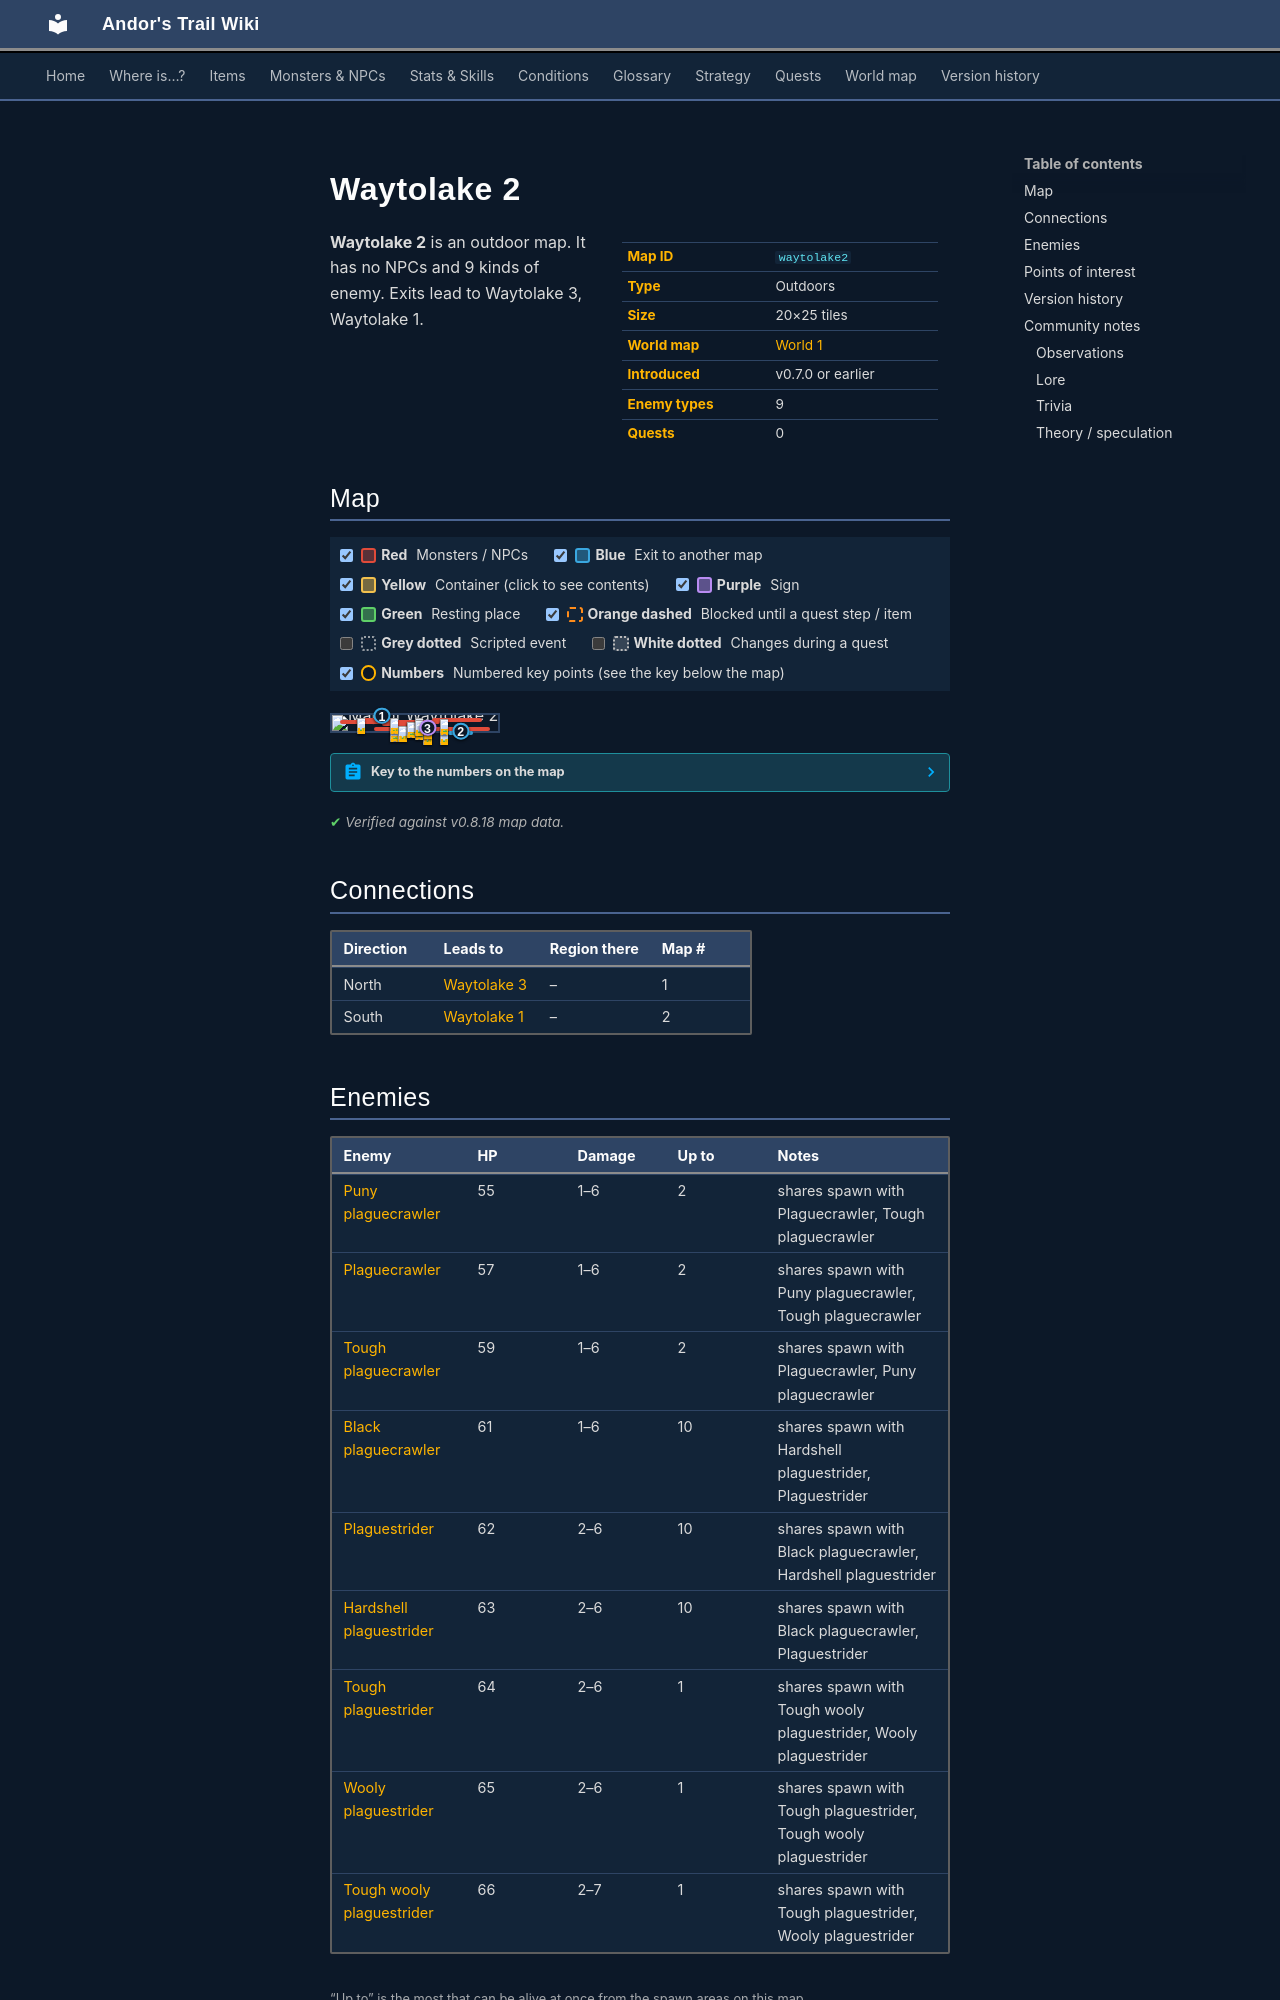

repository: asdfghjkl628/Andor-s-Trail-Wikiiii · page: maps/waytolake2/index.html · generator: mkdocs

---
description: "Waytolake 2 is an outdoor location in Andor's Trail. Enemies: Puny plaguecrawler, Plaguecrawler, Tough plaguecrawler, Black plaguecrawler, Plaguestrider. Exits to Waytolake 3, Waytolake 1."
---

# Waytolake 2

<div class="infobox" markdown>

| | |
|---|---|
| **Map ID** | `waytolake2` |
| **Type** | Outdoors |
| **Size** | 20×25 tiles |
| **World map** | [World 1](index.md) |
| **Introduced** | v0.7.0 or earlier |
| **Enemy types** | 9 |
| **Quests** | 0 |

</div>

**Waytolake 2** is an outdoor map. It has no NPCs and 9 kinds of enemy. Exits lead to Waytolake 3, Waytolake 1.

## Map

<div class="map-legend" markdown="0"><label class="lg"><input type="checkbox" data-t="spawn" checked><span class="sw sw-spawn"></span><b>Red</b>&nbsp;Monsters / NPCs</label><label class="lg"><input type="checkbox" data-t="mapchange" checked><span class="sw sw-mapchange"></span><b>Blue</b>&nbsp;Exit to another map</label><label class="lg"><input type="checkbox" data-t="container" checked><span class="sw sw-container"></span><b>Yellow</b>&nbsp;Container (click to see contents)</label><label class="lg"><input type="checkbox" data-t="sign" checked><span class="sw sw-sign"></span><b>Purple</b>&nbsp;Sign</label><label class="lg"><input type="checkbox" data-t="rest" checked><span class="sw sw-rest"></span><b>Green</b>&nbsp;Resting place</label><label class="lg"><input type="checkbox" data-t="key" checked><span class="sw sw-key"></span><b>Orange dashed</b>&nbsp;Blocked until a quest step / item</label><label class="lg"><input type="checkbox" data-t="script"><span class="sw sw-script"></span><b>Grey dotted</b>&nbsp;Scripted event</label><label class="lg"><input type="checkbox" data-t="replace"><span class="sw sw-replace"></span><b>White dotted</b>&nbsp;Changes during a quest</label><label class="lg"><input type="checkbox" data-t="pin" checked><span class="sw sw-pin"></span><b>Numbers</b>&nbsp;Numbered key points (see the key below the map)</label></div>

<div class="map-wrap hide-script hide-replace" markdown="0"><img src="../../assets/maps/waytolake2.webp" alt="Map of Waytolake 2" width="640" height="800" loading="lazy"><a id="place-south" class="mo mo-mapchange" href="../waytolake1/#place-north" title="Exit to Waytolake 1" style="left:70.000%;top:96.000%;width:15.000%;height:4.000%"></a><a id="place-north" class="mo mo-mapchange" href="../waytolake3/#place-south" title="Exit to Waytolake 3" style="left:25.000%;top:0.000%;width:10.000%;height:4.000%"></a><span class="mo mo-sign" title="Sign: The cross is covered with a thick layer of web. You wonder why anyone would choose this place as a grave for their fallen." style="left:55.000%;top:76.000%;width:5.000%;height:4.000%"></span><span class="mo mo-spawn" title="Spawns: Black plaguecrawler, Hardshell plaguestrider, Plaguestrider" style="left:25.000%;top:72.000%;width:70.000%;height:20.000%"></span><span class="mo mo-spawn" title="Spawns: Black plaguecrawler, Hardshell plaguestrider, Plaguestrider" style="left:35.000%;top:68.000%;width:10.000%;height:4.000%"></span><span class="mo mo-spawn" title="Spawns: Black plaguecrawler, Hardshell plaguestrider, Plaguestrider" style="left:5.000%;top:32.000%;width:60.000%;height:24.000%"></span><span class="mo mo-spawn" title="Spawns: Plaguecrawler, Puny plaguecrawler, Tough plaguecrawler" style="left:30.000%;top:40.000%;width:30.000%;height:28.000%"></span><span class="mo mo-spawn" title="Spawns: Tough plaguestrider, Tough wooly plaguestrider, Wooly plaguestrider" style="left:35.000%;top:16.000%;width:5.000%;height:4.000%"></span><span class="mo mo-spawn" title="Spawns: Black plaguecrawler, Hardshell plaguestrider, Plaguestrider" style="left:50.000%;top:20.000%;width:5.000%;height:4.000%"></span><span class="mo mo-spawn" title="Spawns: Black plaguecrawler, Hardshell plaguestrider, Plaguestrider" style="left:50.000%;top:28.000%;width:5.000%;height:4.000%"></span><span class="mo mo-spawn" title="Spawns: Black plaguecrawler, Hardshell plaguestrider, Plaguestrider" style="left:60.000%;top:20.000%;width:30.000%;height:24.000%"></span><span class="mo mo-spawn" title="Spawns: Black plaguecrawler, Hardshell plaguestrider, Plaguestrider" style="left:15.000%;top:16.000%;width:20.000%;height:8.000%"></span><a class="mob" href="../../monsters/plaguesp_6/" title="Hardshell plaguestrider" style="left:65.000%;top:84.000%;width:5.000%;height:4.000%"><img src="../../assets/icons/monsters/monsters_rltiles2_151.png" alt="Hardshell plaguestrider"></a><a class="mob" href="../../monsters/plaguesp_6/" title="Hardshell plaguestrider" style="left:55.000%;top:88.000%;width:5.000%;height:4.000%"><img src="../../assets/icons/monsters/monsters_rltiles2_151.png" alt="Hardshell plaguestrider"></a><a class="mob" href="../../monsters/plaguesp_5/" title="Plaguestrider" style="left:35.000%;top:68.000%;width:5.000%;height:4.000%"><img src="../../assets/icons/monsters/monsters_rltiles2_151.png" alt="Plaguestrider"></a><a class="mob" href="../../monsters/plaguesp_6/" title="Hardshell plaguestrider" style="left:40.000%;top:68.000%;width:5.000%;height:4.000%"><img src="../../assets/icons/monsters/monsters_rltiles2_151.png" alt="Hardshell plaguestrider"></a><a class="mob" href="../../monsters/plaguesp_6/" title="Hardshell plaguestrider" style="left:45.000%;top:44.000%;width:5.000%;height:4.000%"><img src="../../assets/icons/monsters/monsters_rltiles2_151.png" alt="Hardshell plaguestrider"></a><a class="mob" href="../../monsters/plaguesp_4/" title="Black plaguecrawler" style="left:55.000%;top:48.000%;width:5.000%;height:4.000%"><img src="../../assets/icons/monsters/monsters_rltiles2_61.png" alt="Black plaguecrawler"></a><a class="mob" href="../../monsters/plaguesp_1/" title="Puny plaguecrawler" style="left:50.000%;top:52.000%;width:5.000%;height:4.000%"><img src="../../assets/icons/monsters/monsters_rltiles2_61.png" alt="Puny plaguecrawler"></a><a class="mob" href="../../monsters/plaguesp_1/" title="Puny plaguecrawler" style="left:45.000%;top:40.000%;width:5.000%;height:4.000%"><img src="../../assets/icons/monsters/monsters_rltiles2_61.png" alt="Puny plaguecrawler"></a><a class="mob" href="../../monsters/plaguesp_7/" title="Tough plaguestrider" style="left:35.000%;top:16.000%;width:5.000%;height:4.000%"><img src="../../assets/icons/monsters/monsters_rltiles2_151.png" alt="Tough plaguestrider"></a><a class="mob" href="../../monsters/plaguesp_6/" title="Hardshell plaguestrider" style="left:50.000%;top:20.000%;width:5.000%;height:4.000%"><img src="../../assets/icons/monsters/monsters_rltiles2_151.png" alt="Hardshell plaguestrider"></a><a class="mob" href="../../monsters/plaguesp_6/" title="Hardshell plaguestrider" style="left:50.000%;top:28.000%;width:5.000%;height:4.000%"><img src="../../assets/icons/monsters/monsters_rltiles2_151.png" alt="Hardshell plaguestrider"></a><a class="mob" href="../../monsters/plaguesp_5/" title="Plaguestrider" style="left:65.000%;top:24.000%;width:5.000%;height:4.000%"><img src="../../assets/icons/monsters/monsters_rltiles2_151.png" alt="Plaguestrider"></a><a class="mob" href="../../monsters/plaguesp_6/" title="Hardshell plaguestrider" style="left:15.000%;top:20.000%;width:5.000%;height:4.000%"><img src="../../assets/icons/monsters/monsters_rltiles2_151.png" alt="Hardshell plaguestrider"></a><a class="pin pin-exit" href="#key-1" style="left:30.000%;top:2.000%" title="Exit (north): to [Waytolake 3](waytolake3.md)">1</a><a class="pin pin-exit" href="#key-2" style="left:77.500%;top:98.000%" title="Exit (south): to [Waytolake 1](waytolake1.md)">2</a><a class="pin pin-sign" href="#key-3" style="left:57.500%;top:78.000%" title="Sign: “The cross is covered with a thick layer of web. You wonder why anyone would choose this place as a grave for their fallen.”">3</a></div>

??? abstract "Key to the numbers on the map"

    | # | What | Details |
    |---|---|---|
    | <span id="key-1"></span>1 | Exit (north) | to [Waytolake 3](waytolake3.md) |
    | <span id="key-2"></span>2 | Exit (south) | to [Waytolake 1](waytolake1.md) |
    | <span id="key-3"></span>3 | Sign | “The cross is covered with a thick layer of web. You wonder why anyone would choose this place as a grave for their fallen.” |


<p class="verified">Verified against v0.8.18 map data.</p>

## Connections

| Direction | Leads to | Region there | Map # |
|---|---|---|---|
| North | [Waytolake 3](waytolake3.md) | – | 1 |
| South | [Waytolake 1](waytolake1.md) | – | 2 |
